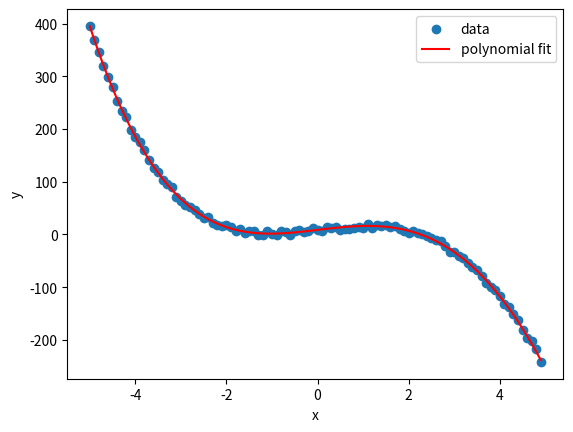

Python code for this plot:
import numpy as np
import matplotlib.pyplot as plt

from numpy.polynomial import Polynomial as P

rng = np.random.default_rng() # random number generator

#%% create some noisy data and plot them
noise_amplitude = 10
xs = np.arange(-5, 5, 0.1)
ys = 0.1*xs**4 - 3*xs**3 + 10*xs + 4 + rng.random(len(xs))*noise_amplitude

fig, ax = plt.subplots()
ax.scatter(xs, ys, label='data')

#%% fit the polynomial
poly = P.fit(xs, ys, deg=4)
ax.plot(xs, poly(xs), color='r', label='polynomial fit')
#the coefficients of poly are scaled for a particular domain/window
#to get the ordinary coefficients we need to use .convert()
coef = poly.convert().coef
poly_string = ' + '.join([f'({c:.1f})*x^{k}' for k, c in enumerate(coef)])
print("The estimated polynomial is", poly_string)

ax.set_xlabel('x')
ax.set_ylabel('y')
ax.legend(loc='best')
fig.savefig('polynomial_fit.pdf')